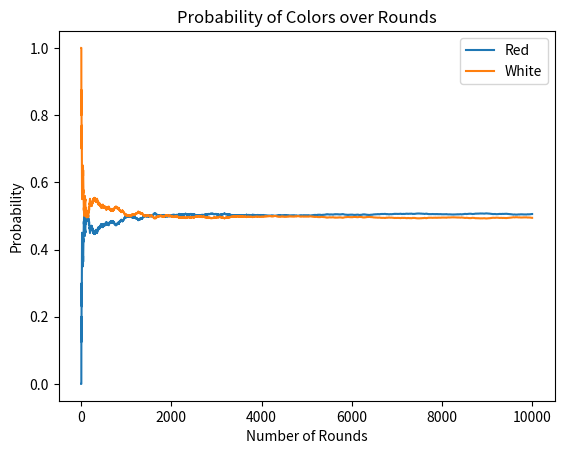

Recreate this plot in Python.
import random
import matplotlib.pyplot as plt

# Simulate the game of randomly selecting coins from a box
def simulation(num_simulations):
    correct_answers = 0
    answers = []
    red_count = 0
    white_count = 0
    
    total_answers = 0
    
    for i in range(num_simulations):
        # Simulate selecting a coin randomly from the box with colors ['RR', 'WW', 'RW']
        coins = ['RR', 'WW', 'RW'][random.randint(0, 2)]
        # Randomly determine which side of the selected coin is facing up
        top_side = coins[random.randint(0, 1)]
        bottom_side = coins[1 - coins.index(top_side)]
        
        # Check if the bottom side is red ('R') to count correct answers
        if bottom_side == 'R':
            correct_answers += 1
        
        # Count the occurrences of red and white on the top side
        if top_side == 'R':
            red_count += 1
        else:
            white_count += 1
            
        total_answers += 1
        
        # Calculate probabilities of red and white colors based on current counts
        red_probability = red_count / total_answers
        white_probability = white_count / total_answers
        
        # Store simulation results in a dictionary and append to the list
        result_data = {
            'total_answers': total_answers,
            'top_side': top_side,
            'bottom_side': bottom_side,
            'correct_answers': correct_answers,
            'red_probability': red_probability,
            'white_probability': white_probability
        }
        answers.append(result_data)
    
    return answers

num_simulations = 10000

# Run the simulation
results = simulation(num_simulations)

# Print the results for each round of the simulation
for result in results:
    print(f"Round {result['total_answers']}:")
    print(f"Color on top side: {result['top_side']}")
    print(f"Color on bottom side: {result['bottom_side']}")
    print(f"Guessed correctly: {'Yes' if result['correct_answers'] else 'No'}")
    print(f"Probability for Red: {result['red_probability']:.2f}")
    print(f"Probability for White: {result['white_probability']:.2f}")
    print("-----------------------")

# Extract data for visualization
total_answers = [result['total_answers'] for result in results]
red_probabilities = [result['red_probability'] for result in results]
white_probabilities = [result['white_probability'] for result in results]

# Plot the probabilities of red and white colors over rounds
plt.plot(total_answers, red_probabilities, label='Red')
plt.plot(total_answers, white_probabilities, label='White')
plt.xlabel('Number of Rounds')
plt.ylabel('Probability')
plt.title('Probability of Colors over Rounds')
plt.legend()
plt.show()
